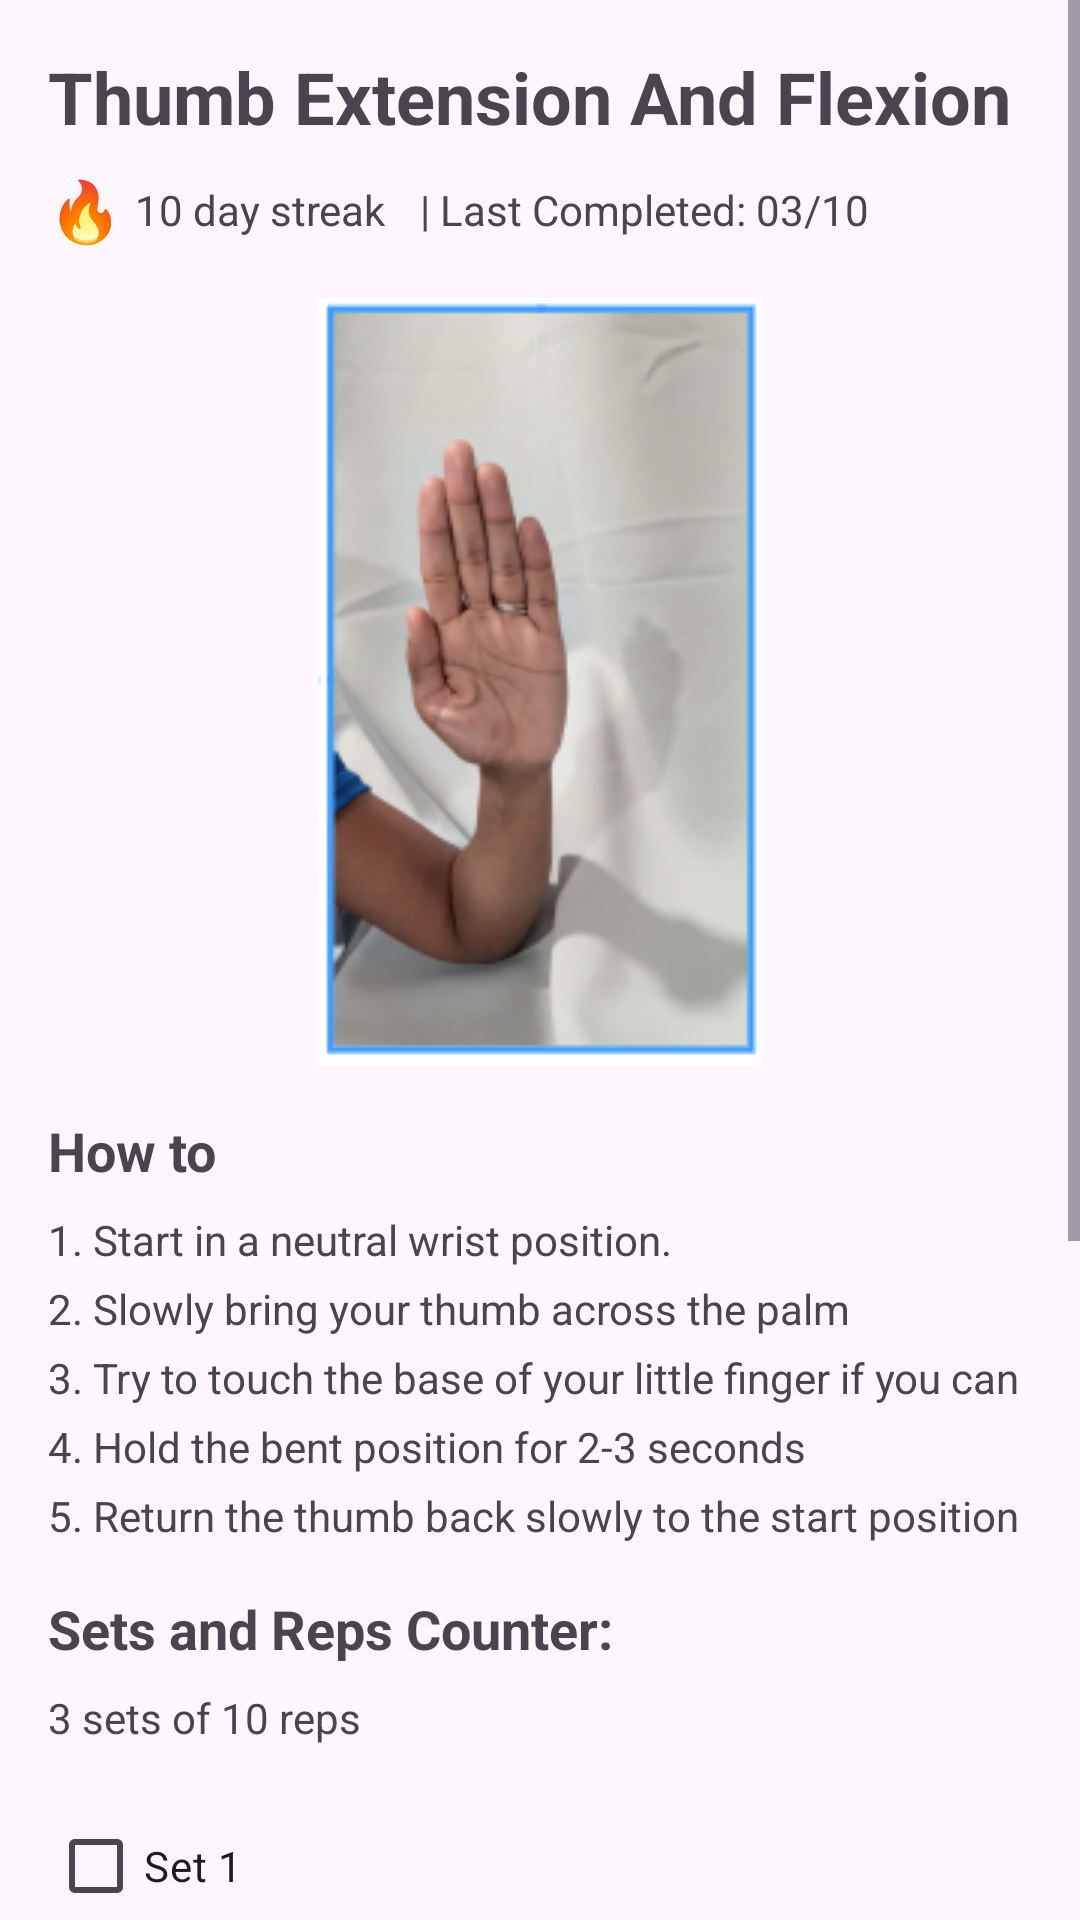

Reconstruct the res/layout file that produces this screen, plus the resources it refers to.
<!-- AndroidManifest.xml: application theme Theme.HandshakePlus -->
<!-- res/layout/activity_thumb_extension.xml -->
<?xml version="1.0" encoding="utf-8"?>
<ScrollView xmlns:android="http://schemas.android.com/apk/res/android"
    xmlns:app="http://schemas.android.com/apk/res-auto"
    xmlns:tools="http://schemas.android.com/tools"
    android:layout_width="match_parent"
    android:layout_height="match_parent"
    android:fitsSystemWindows="true"
    tools:context=".ThumbExtensionActivity">

    <LinearLayout
        android:layout_width="match_parent"
        android:layout_height="wrap_content"
        android:orientation="vertical"
        android:padding="16dp"> <TextView
        android:layout_width="wrap_content"
        android:layout_height="wrap_content"
        android:text="Thumb Extension And Flexion"
        android:textSize="24sp"
        android:textStyle="bold"
        android:layout_marginBottom="8dp" />

        <LinearLayout
            android:layout_width="match_parent"
            android:layout_height="wrap_content"
            android:orientation="horizontal"
            android:gravity="center_vertical"
            android:layout_marginBottom="16dp">

            <TextView
                android:layout_width="wrap_content"
                android:layout_height="wrap_content"
                android:text="🔥"
                android:textSize="20sp"
                android:textColor="#FF9800"
                android:layout_marginEnd="4dp" />

            <TextView
                android:layout_width="wrap_content"
                android:layout_height="wrap_content"
                android:text="10 day streak "
                android:textSize="14sp" />

            <TextView
                android:layout_width="wrap_content"
                android:layout_height="wrap_content"
                android:text="| Last Completed: 03/10"
                android:textSize="14sp"
                android:layout_marginStart="8dp" />
        </LinearLayout>

        <ImageView
            android:layout_width="wrap_content"
            android:layout_height="wrap_content"
            android:src="@drawable/arm_shot"
            android:adjustViewBounds="true"
            android:scaleType="fitCenter"
            android:maxWidth="300dp"
            android:layout_gravity="center_horizontal"
            android:layout_marginBottom="16dp" />

        <TextView
            android:layout_width="wrap_content"
            android:layout_height="wrap_content"
            android:text="How to"
            android:textSize="18sp"
            android:textStyle="bold"
            android:layout_marginBottom="8dp" />

        <TextView
            android:layout_width="wrap_content"
            android:layout_height="wrap_content"
            android:text="1. Start in a neutral wrist position."
            android:layout_marginBottom="4dp" />

        <TextView
            android:layout_width="wrap_content"
            android:layout_height="wrap_content"
            android:text="2. Slowly bring your thumb across the palm"
            android:layout_marginBottom="4dp" />

        <TextView
            android:layout_width="wrap_content"
            android:layout_height="wrap_content"
            android:text="3. Try to touch the base of your little finger if you can"
            android:layout_marginBottom="4dp" />

        <TextView
            android:layout_width="wrap_content"
            android:layout_height="wrap_content"
            android:text="4. Hold the bent position for 2-3 seconds"
            android:layout_marginBottom="4dp" />

        <TextView
            android:layout_width="wrap_content"
            android:layout_height="wrap_content"
            android:text="5. Return the thumb back slowly to the start position"
            android:layout_marginBottom="16dp" />

        <TextView
            android:layout_width="wrap_content"
            android:layout_height="wrap_content"
            android:text="Sets and Reps Counter:"
            android:textSize="18sp"
            android:textStyle="bold"
            android:layout_marginBottom="8dp" />

        <TextView
            android:layout_width="wrap_content"
            android:layout_height="wrap_content"
            android:text="3 sets of 10 reps"
            android:layout_marginBottom="16dp" />

        <CheckBox
            android:id="@+id/checkBoxSet1"
            android:layout_width="wrap_content"
            android:layout_height="wrap_content"
            android:text="Set 1" />

        <CheckBox
            android:id="@+id/checkBoxSet2"
            android:layout_width="wrap_content"
            android:layout_height="wrap_content"
            android:text="Set 2" />

        <CheckBox
            android:id="@+id/checkBoxSet3"
            android:layout_width="wrap_content"
            android:layout_height="wrap_content"
            android:text="Set 3"
            android:layout_marginBottom="16dp" />

        <TextView
            android:layout_width="wrap_content"
            android:layout_height="wrap_content"
            android:text="Click to Record/Upload Exercise"
            android:textSize="18sp"
            android:textStyle="bold"
            android:layout_marginBottom="8dp" />

        <Button
            android:id="@+id/recordedButton"
            android:layout_width="wrap_content"
            android:layout_height="wrap_content"
            android:text="Recorded"
            app:icon="@drawable/ic_checkmark"
            app:iconTint="@android:color/white"
            android:drawablePadding="8dp"
            android:backgroundTint="@color/colorPrimary"
            android:textColor="@android:color/white"
            android:layout_gravity="start"
            android:layout_marginBottom="16dp" />

        <Button
            android:id="@+id/swipeToCompleteButton"
            android:layout_width="match_parent"
            android:layout_height="wrap_content"
            android:text="Swipe to Complete"
            android:drawableEnd="@drawable/ic_arrow_right"
            android:drawablePadding="8dp"
            android:backgroundTint="#4CAF50"
            android:textColor="@android:color/white"
            android:padding="16dp"
            android:gravity="center_vertical"
            android:layout_marginBottom="16dp"/>

        <LinearLayout
            android:id="@+id/bottomNavigationView"
            android:layout_width="match_parent"
            android:layout_height="wrap_content"
            android:orientation="horizontal"
            android:gravity="center_vertical"
            android:background="#F8F8F8"
            android:elevation="8dp">

            <ImageView
                android:id="@+id/bottomNavHome"
                android:layout_width="0dp"
                android:layout_height="wrap_content"
                android:layout_weight="1"
                android:scaleType="centerInside"
                android:src="@drawable/ic_home_active"
                android:padding="12dp"
                android:adjustViewBounds="true"
                android:maxHeight="48dp"
                android:maxWidth="48dp" />

            <ImageView
                android:id="@+id/bottomNavExercises"
                android:layout_width="0dp"
                android:layout_height="wrap_content"
                android:layout_weight="1"
                android:scaleType="centerInside"
                android:src="@drawable/excersise_icon"
                android:padding="12dp"
                android:adjustViewBounds="true"
                android:maxHeight="48dp"
                android:maxWidth="48dp" />

            <ImageView
                android:id="@+id/bottomNavProgress"
                android:layout_width="0dp"
                android:layout_height="wrap_content"
                android:layout_weight="1"
                android:scaleType="centerInside"
                android:src="@drawable/ic_progress"
                android:padding="12dp"
                android:adjustViewBounds="true"
                android:maxHeight="48dp"
                android:maxWidth="48dp" />

            <ImageView
                android:id="@+id/bottomNavProfile"
                android:layout_width="0dp"
                android:layout_height="wrap_content"
                android:layout_weight="1"
                android:scaleType="centerInside"
                android:src="@drawable/ic_profile"
                android:padding="12dp"
                android:adjustViewBounds="true"
                android:maxHeight="48dp"
                android:maxWidth="48dp" />
        </LinearLayout>

    </LinearLayout>
</ScrollView>
<!-- resources referenced by this layout -->
<resources>
  <color name="colorPrimary">#2962FF</color>
  <!-- drawable arm_shot: png bitmap (drawable, 64352 bytes) -->
  <!-- drawable excersise_icon: png bitmap (drawable, 6505 bytes) -->
  <!-- drawable ic_arrow_right (drawable) -->
  <?xml version="1.0" encoding="utf-8"?>
  <vector xmlns:android="http://schemas.android.com/apk/res/android"
      android:width="24dp"
      android:height="24dp"
      android:viewportWidth="24"
      android:viewportHeight="24"
      android:tint="#000000">  <path
      android:fillColor="#000000"  android:pathData="M8.59 16.34l4.58-4.59-4.58-4.59L10 5.75l6 6-6 6z"/>
  </vector>
  <!-- drawable ic_checkmark (drawable) -->
  <?xml version="1.0" encoding="utf-8"?>
  <vector xmlns:android="http://schemas.android.com/apk/res/android"
      android:width="24dp"
      android:height="24dp"
      android:viewportWidth="24"
      android:viewportHeight="24"
      android:tint="#000000">  <path
      android:fillColor="#000000"  android:pathData="M21 7L9 19l-5.6-5.6L7 12l2 2 10-10L21 7z"/>
  </vector>
  <!-- drawable ic_home_active (drawable) -->
  <?xml version="1.0" encoding="utf-8"?>
  <vector xmlns:android="http://schemas.android.com/apk/res/android"
      android:width="24dp"
      android:height="24dp"
      android:viewportWidth="24"
      android:viewportHeight="24"
      android:tint="#000000">  <path
      android:fillColor="#000000"  android:pathData="M10 20v-6h4v6h5v-8h3L12 3 2 12h3v8z"/>
  </vector>
  <!-- drawable ic_profile (drawable) -->
  <?xml version="1.0" encoding="utf-8"?>
  <vector xmlns:android="http://schemas.android.com/apk/res/android"
      android:width="24dp"
      android:height="24dp"
      android:viewportWidth="24"
      android:viewportHeight="24">
      <path
          android:fillColor="#000000"
          android:pathData="M12,4a3.5,3.5 0 1,0 0,7a3.5,3.5 0 1,0 0,-7zM6,18c0,-3.3 5.4,-5 6,-5s6,1.7 6,5v2H6v-2z"/>
  </vector>
  <!-- drawable ic_progress (drawable) -->
  <?xml version="1.0" encoding="utf-8"?>
  <vector xmlns:android="http://schemas.android.com/apk/res/android"
      android:width="24dp"
      android:height="24dp"
      android:viewportWidth="24"
      android:viewportHeight="24">
      <path
          android:fillColor="#000000"
          android:pathData="M6,14a1,1 0 0,0 -1,1v4a1,1 0 0,0 2,0v-4a1,1 0 0,0 -1,-1zM10,10a1,1 0 0,0 -1,1v8a1,1 0 0,0 2,0v-8a1,1 0 0,0 -1,-1zM14,7a1,1 0 0,0 -1,1v11a1,1 0 0,0 2,0V8a1,1 0 0,0 -1,-1zM18,12a1,1 0 0,0 -1,1v6a1,1 0 0,0 2,0v-6a1,1 0 0,0 -1,-1z"/>
  </vector>
  <style name="Theme.HandshakePlus" parent="Base.Theme.HandshakePlus" />
  <style name="Base.Theme.HandshakePlus" parent="Theme.Material3.DayNight.NoActionBar">
          
          
      </style>
</resources>
